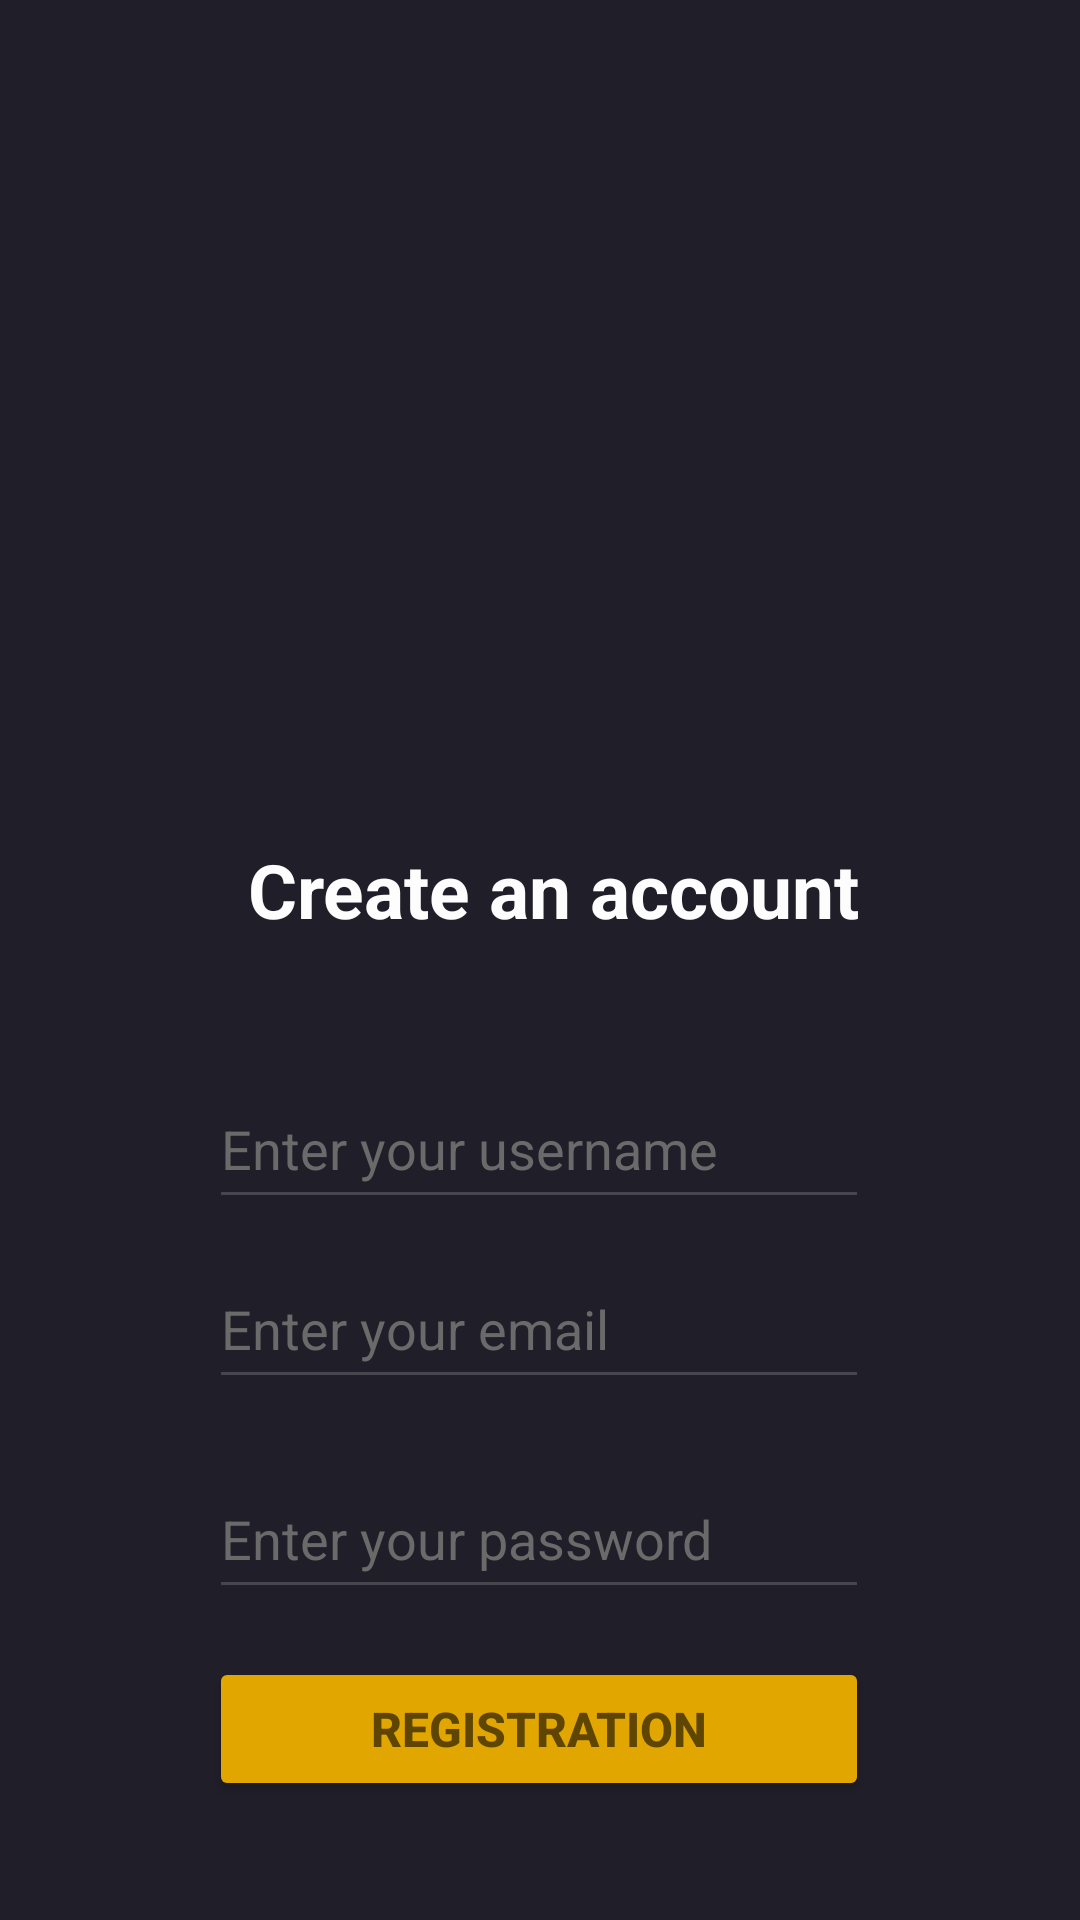

Here is an Android app screen rendered from its layout file. Give the layout XML and the strings, colors and styles it references.
<!-- AndroidManifest.xml: application theme Theme.Lab_1_first_project -->
<!-- res/layout/activity_sing_in.xml -->
<?xml version="1.0" encoding="utf-8"?>
<androidx.constraintlayout.widget.ConstraintLayout xmlns:android="http://schemas.android.com/apk/res/android"
    xmlns:app="http://schemas.android.com/apk/res-auto"
    xmlns:tools="http://schemas.android.com/tools"
    android:id="@+id/main"
    android:layout_width="match_parent"
    android:layout_height="match_parent"
    android:background="#201E28"
    android:orientation="vertical"
    tools:context=".SingInActivity">

    <TextView
        android:id="@+id/tv_create_an_account"
        android:layout_width="wrap_content"
        android:layout_height="wrap_content"
        android:layout_marginTop="170dp"
        android:text="Create an account"
        android:textColor="#fdfdfd"
        android:textSize="25sp"
        android:textStyle="bold"
        app:layout_constraintBottom_toBottomOf="parent"
        app:layout_constraintEnd_toEndOf="parent"
        app:layout_constraintHorizontal_bias="0.529"
        app:layout_constraintStart_toStartOf="parent"
        app:layout_constraintTop_toTopOf="parent"
        app:layout_constraintVertical_bias="0.251" />

    <EditText
        android:id="@+id/et_username"
        android:layout_width="220dp"
        android:layout_height="50dp"
        android:layout_marginTop="20dp"
        android:ems="10"
        android:hint="Enter your username"
        android:inputType="text"
        android:textColorHint="#6a6a6a"
        android:textColor="#fdfdfd"
        app:layout_constraintBottom_toBottomOf="parent"
        app:layout_constraintEnd_toEndOf="parent"
        app:layout_constraintHorizontal_bias="0.497"
        app:layout_constraintStart_toStartOf="parent"
        app:layout_constraintTop_toBottomOf="@+id/tv_create_an_account"
        app:layout_constraintVertical_bias="0.09" />

    <EditText
        android:id="@+id/et_user_email"
        android:layout_width="220dp"
        android:layout_height="50dp"
        android:ems="10"
        android:hint="Enter your email"
        android:inputType="textEmailAddress"
        android:textColorHint="#6a6a6a"
        android:textColor="#fdfdfd"
        app:layout_constraintBottom_toBottomOf="parent"
        app:layout_constraintEnd_toEndOf="parent"
        app:layout_constraintHorizontal_bias="0.497"
        app:layout_constraintStart_toStartOf="parent"
        app:layout_constraintTop_toBottomOf="@+id/et_username"
        app:layout_constraintVertical_bias="0.055" />

    <EditText
        android:id="@+id/et_user_pass"
        android:layout_width="220dp"
        android:layout_height="50dp"
        android:layout_marginTop="20dp"
        android:ems="10"
        android:hint="@string/enter_your_password"
        android:inputType="text"
        android:textColorHint="#6a6a6a"
        android:textColor="#fdfdfd"
        app:layout_constraintBottom_toBottomOf="parent"
        app:layout_constraintEnd_toEndOf="parent"
        app:layout_constraintHorizontal_bias="0.497"
        app:layout_constraintStart_toStartOf="parent"
        app:layout_constraintTop_toBottomOf="@+id/et_user_email"
        app:layout_constraintVertical_bias="0.0" />

    <Button
        android:id="@+id/btn_reg"
        android:layout_width="220dp"
        android:layout_height="wrap_content"
        android:backgroundTint="#e2a600"
        android:text="@string/registration"
        android:textColor="#5e4602"
        android:textSize="16sp"
        android:textStyle="bold"
        app:layout_constraintBottom_toBottomOf="parent"
        app:layout_constraintEnd_toEndOf="parent"
        app:layout_constraintHorizontal_bias="0.497"
        app:layout_constraintStart_toStartOf="parent"
        app:layout_constraintTop_toBottomOf="@+id/et_user_pass"
        app:layout_constraintVertical_bias="0.285" />

</androidx.constraintlayout.widget.ConstraintLayout>
<!-- resources referenced by this layout -->
<resources>
  <string name="enter_your_password">Enter your password</string>
  <string name="registration">Registration</string>
  <style name="Theme.Lab_1_first_project" parent="Base.Theme.Lab_1_first_project" />
  <style name="Base.Theme.Lab_1_first_project" parent="Theme.Material3.DayNight.NoActionBar">
          
          
      </style>
</resources>
